Photos from the image-classification dataset "c-1" in the GitHub repository aslelekova/coursework-sber. Its 2 classes are: clean, dirty.

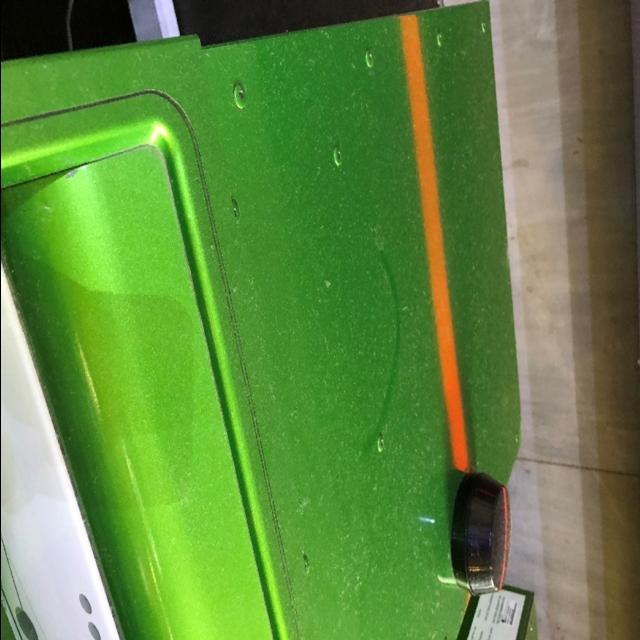
Label: dirty

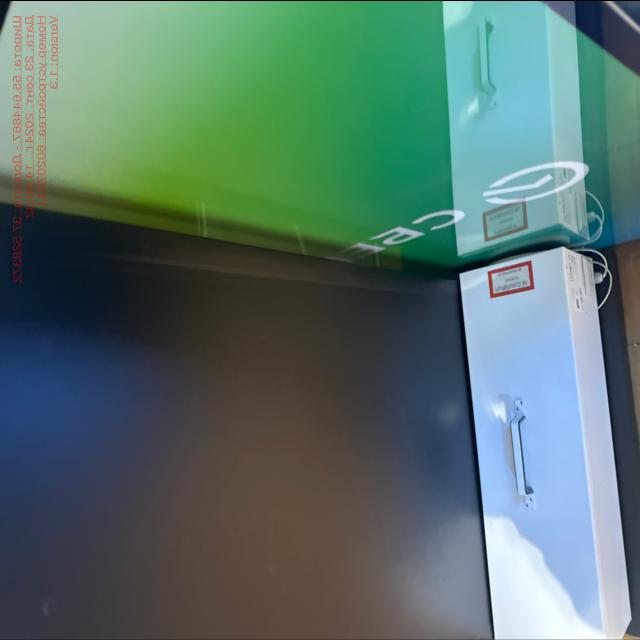
Label: clean

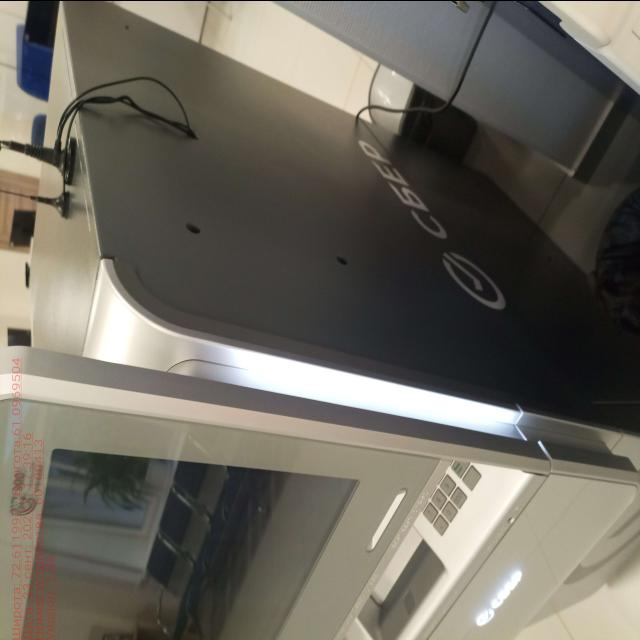
Label: clean

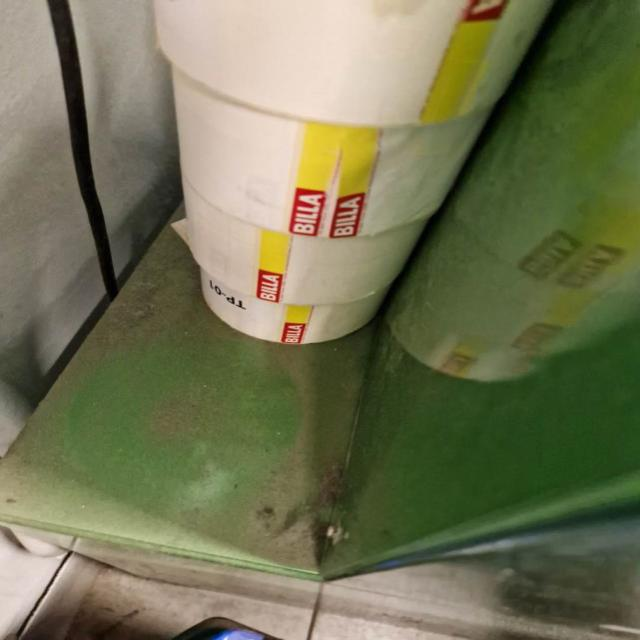
Label: dirty

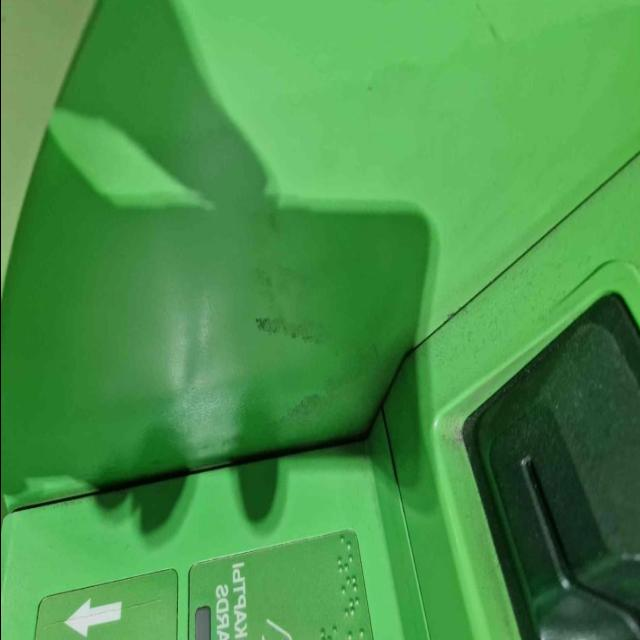
Label: dirty

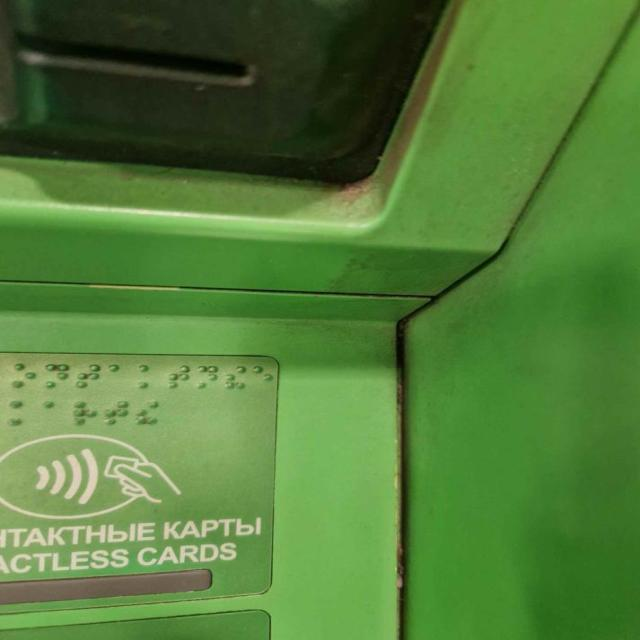
Label: dirty
